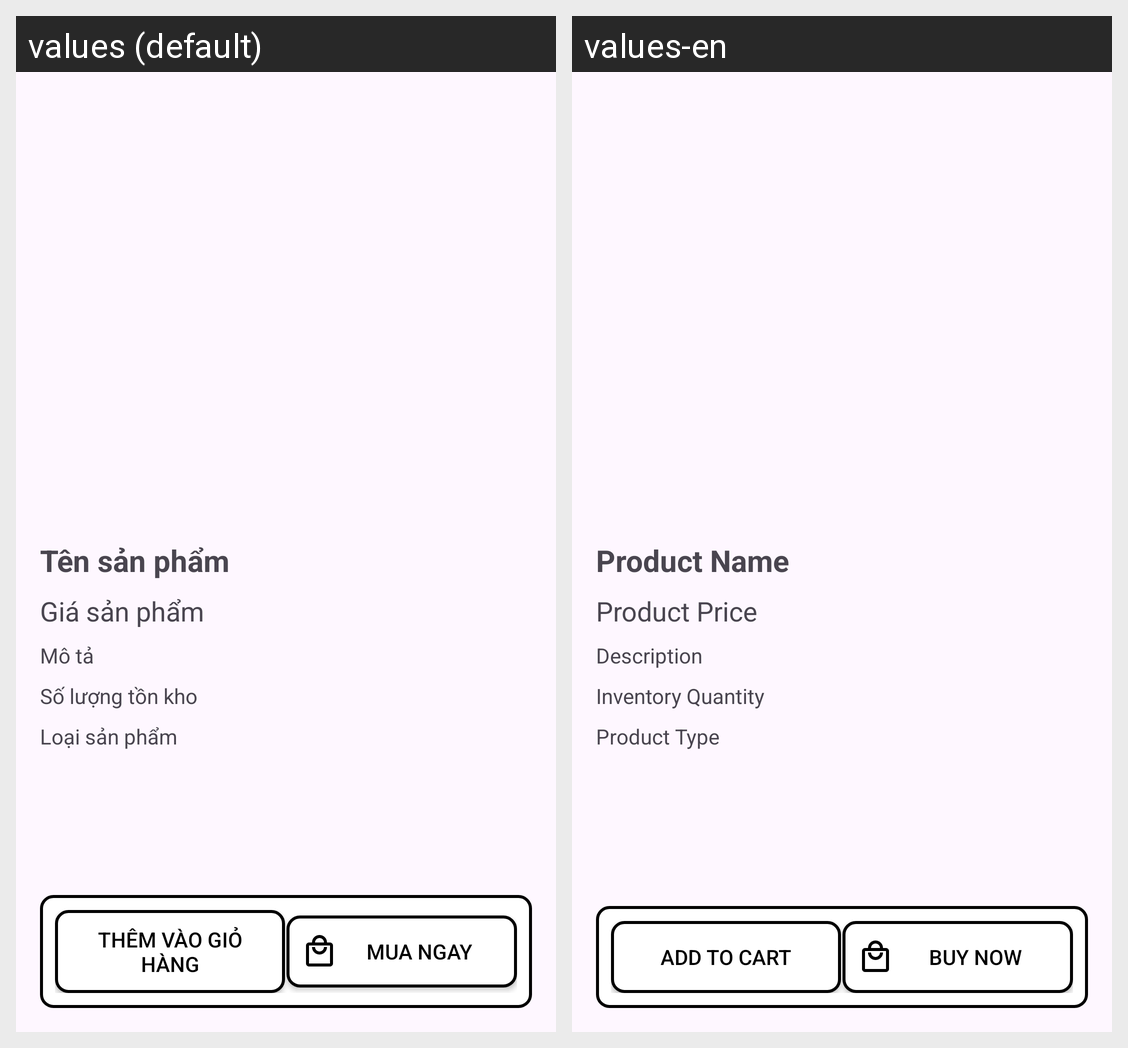

The same Android screen rendered under two of its app's locales, left to right. List the strings drawn on it with the default value and each locale's translation.
Android screen res/layout/activity_product_detail.xml rendered under 2 locales, left to right: values (default), values-en. Device: Nexus 5 (rendered at 1080×1920; each locale shown at half size, 540×960, under a caption strip naming it); theme Theme.BTL_Android.
Strings drawn on this screen, with the default value and each locale's value (text and hints the layout hard-codes, and strings that could not be matched under every locale, appear in the picture but are not listed):

ProductName
  values: Tên sản phẩm
  values-en: Product Name

ProductPrice
  values: Giá sản phẩm
  values-en: Product Price

Describe
  values: Mô tả
  values-en: Description

InventoryQuantity
  values: Số lượng tồn kho
  values-en: Inventory Quantity

ProductType
  values: Loại sản phẩm
  values-en: Product Type

AddToCart
  values: Thêm vào giỏ hàng
  values-en: Add to Cart

BuyNow
  values: Mua ngay
  values-en: Buy Now
